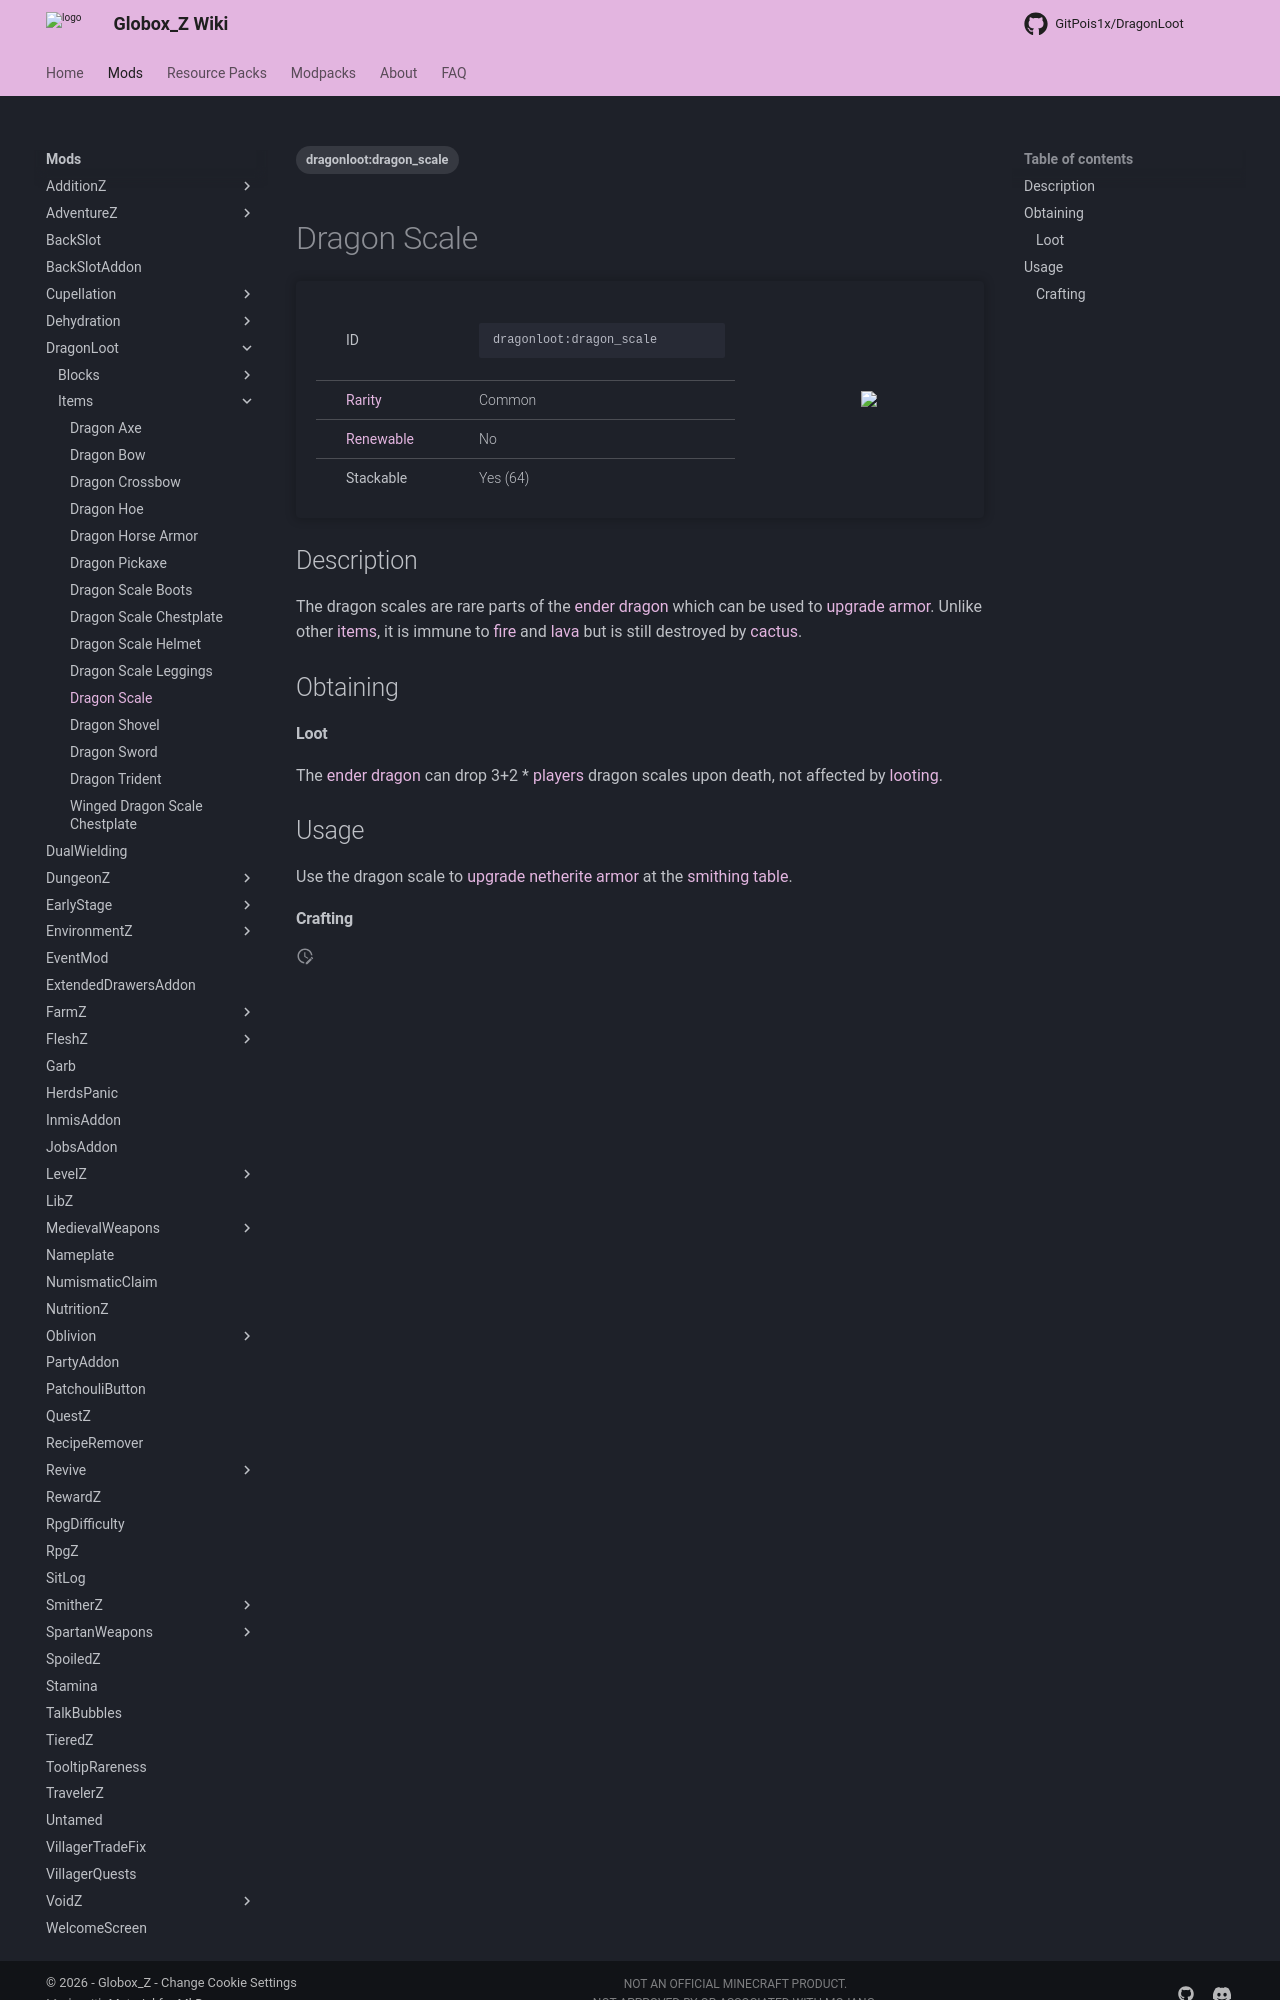

repository: Globox1997/wiki · page: mods/DragonLoot/Items/Dragon_Scale/index.html · generator: mkdocs

---
title: Dragon Scale
project: dragonloot
summary: dragonloot item dragon scale
tags:
    - dragonloot:dragon_scale
---
# Dragon Scale
<div class="main_table">
<div class="left_main_table">
<table class="left_table">
    <tbody>
        <tr>
            <td class="first-column">ID</td>
            <td class="second-column">
            ```
            dragonloot:dragon_scale
            ```
            </td>
        </tr>
        <tr id="linear-top">
            <td class="first-column"><a href="https://minecraft.wiki/w/Rarity" target="_blank">Rarity</a></td>
            <td class="second-column">Common</td>
        </tr>
        <tr id="linear-top">
            <td class="first-column"><a href="https://minecraft.wiki/w/Renewable_resource" target="_blank">Renewable</a></td>
            <td class="second-column">No</td>
        </tr>
        <tr id="linear-top">
            <td class="first-column">Stackable</td>
            <td class="second-column">Yes (64)</td>
        </tr>
    </tbody>
</table>
</div>
<img src="/wiki/assets/dragonloot/items/dragon_scale.png" loading="lazy" class="right_img_table"/>
</div>

## Description
The dragon scales are rare parts of the [ender dragon](https://minecraft.wiki/w/Ender_Dragon) which can be used to [upgrade](https://minecraft.wiki/w/Smithing#Upgrading) [armor](https://minecraft.wiki/w/Armor). Unlike other [items](https://minecraft.wiki/w/Item), it is immune to [fire](https://minecraft.wiki/w/Fire) and [lava](https://minecraft.wiki/w/Lava) but is still destroyed by [cactus](https://minecraft.wiki/w/Cactus).

## Obtaining
#### Loot
The [ender dragon](https://minecraft.wiki/w/Ender_Dragon) can drop 3+2 * [players](https://minecraft.wiki/w/Player) dragon scales upon death, not affected by [looting](https://minecraft.wiki/w/Looting).

## Usage
Use the dragon scale to [upgrade](https://minecraft.wiki/w/Smithing#Upgrading) [netherite armor](https://minecraft.wiki/w/Armor) at the [smithing table](https://minecraft.wiki/w/Smithing_Table).
